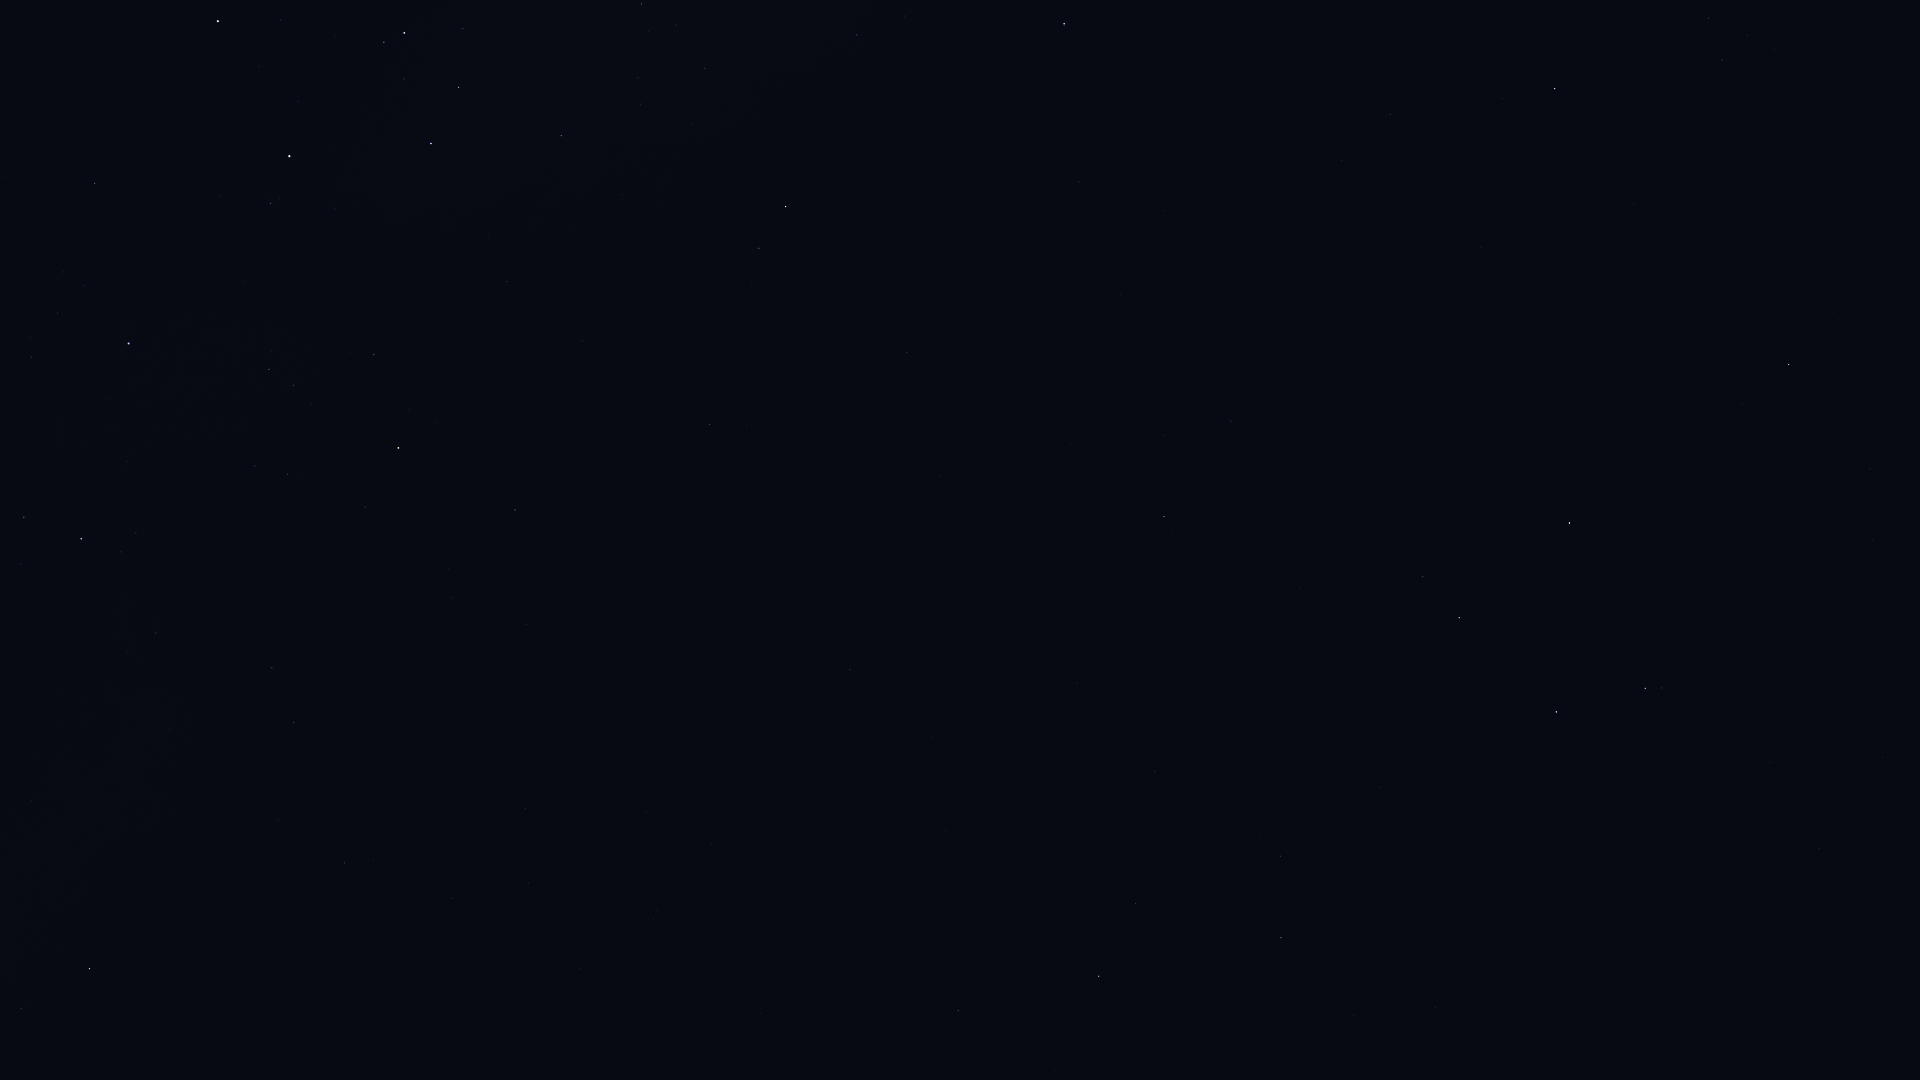

The file beside this chart, header and first rows:
Star_ID, Name, X, Y
38041, Tapecue, 65, 142
39429, Naos, 81, 539
39757, Tureis, 89, 969
41037, Avior, 218, 21
42515, HIP 42515, 272, 668
42536, HIP 42536, 270, 203
42568, HIP 42568, 280, 20
42828, HIP 42828, 293, 722
42913, Alsephina, 289, 156
43409, HIP 43409, 344, 863
44816, Suhail, 398, 448
45080, HIP 45080, 384, 42
45556, Aspidiske, 404, 33
45941, Markeb, 431, 144
46651, HIP 46651, 515, 510
47202, Kalausi, 533, 435
48235, Natasha, 559, 261
48615, Felis, 760, 1013
48774, HIP 48774, 561, 136
48926, HIP 48926, 675, 595
50191, HIP 50191, 709, 424
51069, HIP 51069, 958, 1011
51172, HIP 51172, 850, 670
51232, HIP 51232, 641, 4
51986, HIP 51986, 759, 248
52521, Macondo, 914, 581
52727, HIP 52727, 786, 207
52943, HIP 52943, 1099, 976
53740, Alkes, 1135, 904
54204, HIP 54204, 1077, 683
55174, Hunahpú, 1175, 730
55282, HIP 55282, 1281, 938
55687, HIP 55687, 1353, 1016
55705, HIP 55705, 1280, 856
56343, HIP 56343, 1164, 517
56480, HIP 56480, 905, 16
56633, HIP 56633, 1435, 1007
57283, HIP 57283, 1380, 787
57936, HIP 57936, 1231, 421
58188, HIP 58188, 1455, 782
59196, HIP 59196, 1064, 24
59199, Alchiba, 1423, 577
59803, Gienah, 1556, 712
60965, Algorab, 1645, 688
61174, HIP 61174, 1661, 688
61359, Kraz, 1569, 523
64166, HIP 64166, 1742, 404
64962, HIP 64962, 1788, 365
65109, HIP 65109, 1555, 89
